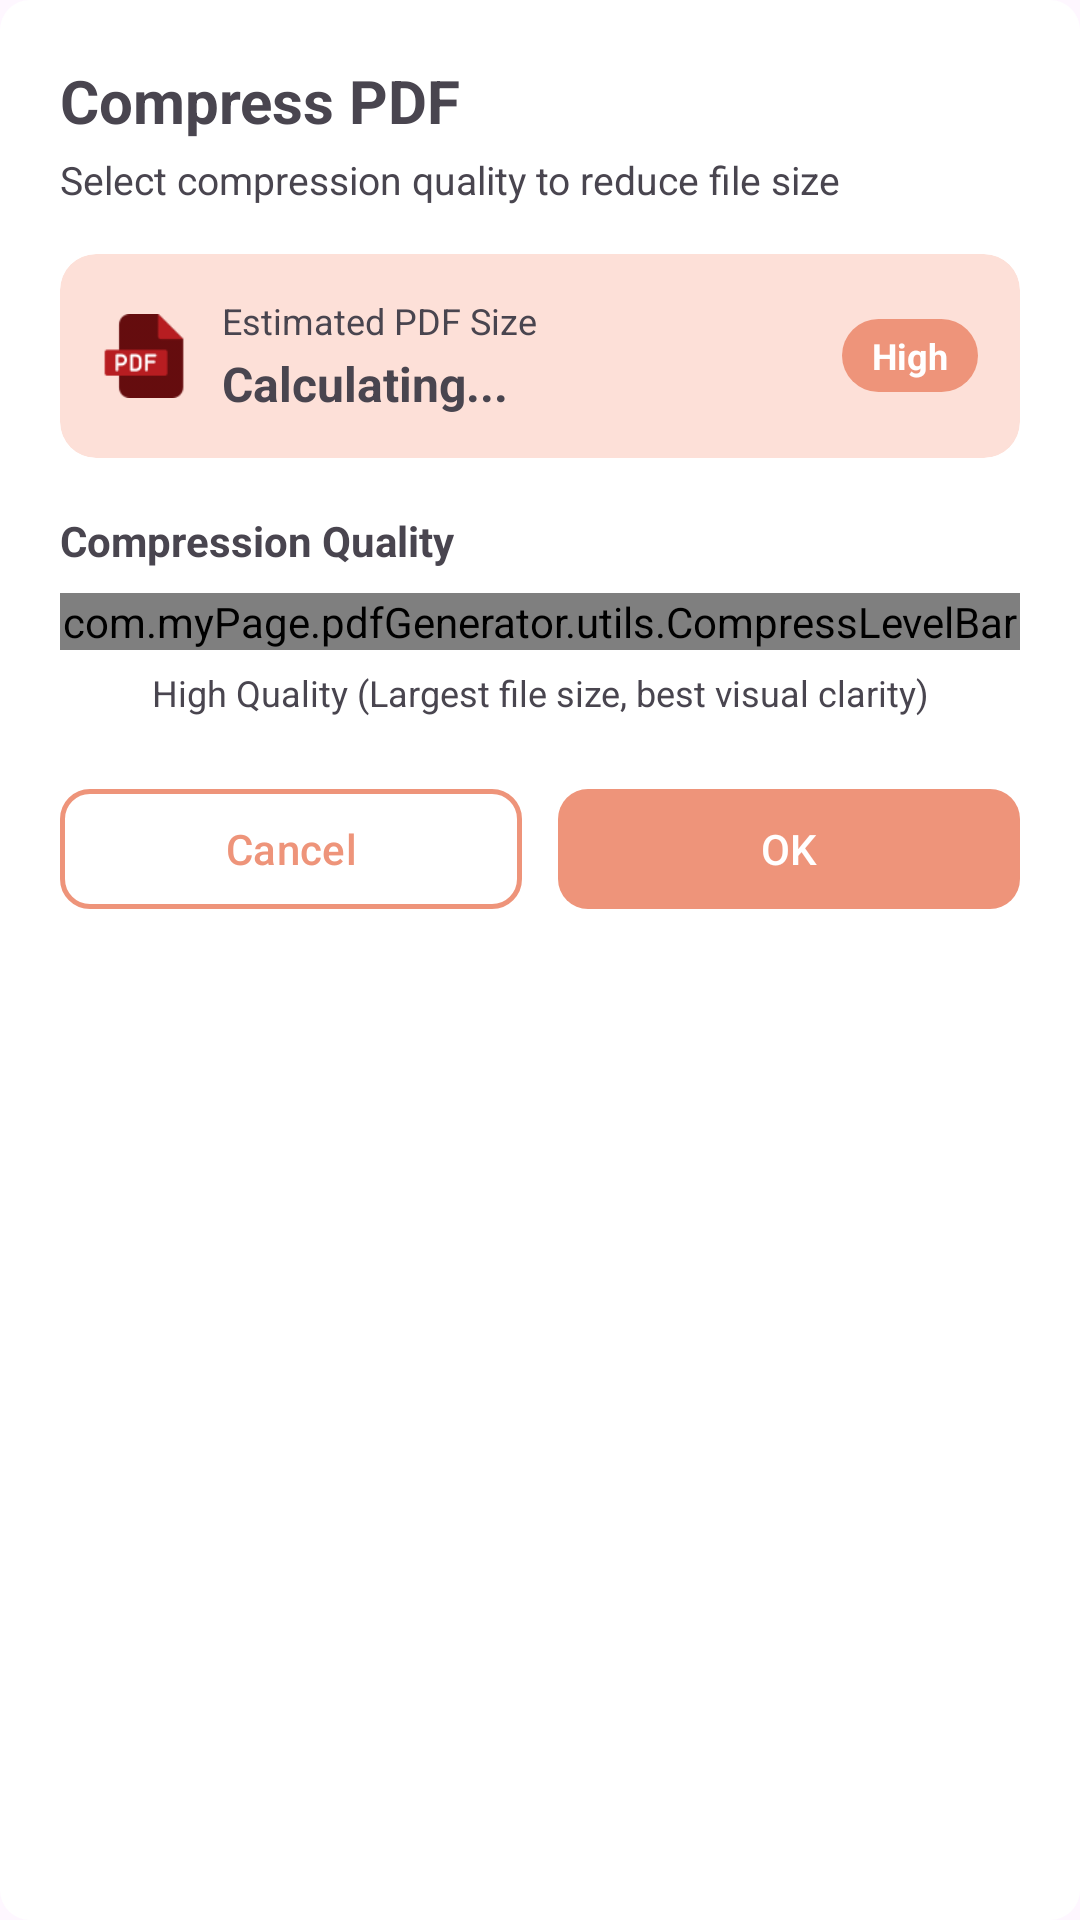

Here is an Android app screen rendered from its layout file. Give the layout XML and the strings, colors and styles it references.
<!-- AndroidManifest.xml: application theme Theme.Generator -->
<!-- res/layout/dialog_compress_pdf.xml -->
<?xml version="1.0" encoding="utf-8"?>
<LinearLayout xmlns:android="http://schemas.android.com/apk/res/android"
    xmlns:app="http://schemas.android.com/apk/res-auto"
    android:layout_width="match_parent"
    android:layout_height="wrap_content"
    android:background="@drawable/recent_pdf_background"
    android:backgroundTint="@color/white"
    android:orientation="vertical"
    android:padding="20dp">

    
    <TextView
        android:id="@+id/tvCompressTitle"
        android:layout_width="wrap_content"
        android:layout_height="wrap_content"
        android:text="Compress PDF"
        android:textColor="@color/text_primary"
        android:textSize="20sp"
        android:textStyle="bold" />

    <TextView
        android:id="@+id/tvCompressSubtitle"
        android:layout_width="wrap_content"
        android:layout_height="wrap_content"
        android:layout_marginTop="4dp"
        android:text="Select compression quality to reduce file size"
        android:textColor="@color/text_secondary"
        android:textSize="13sp" />

    
    <androidx.cardview.widget.CardView
        android:layout_width="match_parent"
        android:layout_height="wrap_content"
        android:layout_marginTop="16dp"
        app:cardBackgroundColor="@color/select_color"
        app:cardCornerRadius="12dp"
        app:cardElevation="0dp">

        <LinearLayout
            android:layout_width="match_parent"
            android:layout_height="wrap_content"
            android:gravity="center_vertical"
            android:orientation="horizontal"
            android:padding="14dp">

            <ImageView
                android:id="@+id/image_logo"
                android:layout_width="28dp"
                android:layout_height="28dp"
                android:src="@drawable/pdf" />

            <LinearLayout
                android:layout_width="0dp"
                android:layout_height="wrap_content"
                android:layout_marginStart="12dp"
                android:layout_weight="1"
                android:orientation="vertical">

                <TextView
                    android:id="@+id/tvSizeLabel"
                    android:layout_width="wrap_content"
                    android:layout_height="wrap_content"
                    android:text="Estimated PDF Size"
                    android:textColor="@color/text_secondary"
                    android:textSize="12sp" />

                <TextView
                    android:id="@+id/tvCurrentSize"
                    android:layout_width="wrap_content"
                    android:layout_height="wrap_content"
                    android:layout_marginTop="2dp"
                    android:text="Calculating..."
                    android:textColor="@color/text_primary"
                    android:textSize="16sp"
                    android:textStyle="bold" />
            </LinearLayout>

            <TextView
                android:id="@+id/tvQualityTag"
                android:layout_width="wrap_content"
                android:layout_height="wrap_content"
                android:background="@drawable/btn_round"
                android:backgroundTint="@color/btn_color"
                android:paddingHorizontal="10dp"
                android:paddingVertical="4dp"
                android:text="High"
                android:textColor="@color/white"
                android:textSize="12sp"
                android:textStyle="bold" />
        </LinearLayout>
    </androidx.cardview.widget.CardView>

    
    <TextView
        android:layout_width="wrap_content"
        android:layout_height="wrap_content"
        android:layout_marginTop="18dp"
        android:text="Compression Quality"
        android:textColor="@color/text_primary"
        android:textSize="14sp"
        android:textStyle="bold" />

    <com.myPage.pdfGenerator.utils.CompressLevelBar
        android:id="@+id/compressLevelBar"
        android:layout_width="match_parent"
        android:layout_height="wrap_content"
        android:layout_marginTop="8dp" />

    <TextView
        android:id="@+id/tvLevelDescription"
        android:layout_width="match_parent"
        android:layout_height="wrap_content"
        android:layout_marginTop="6dp"
        android:gravity="center"
        android:text="High Quality (Largest file size, best visual clarity)"
        android:textColor="@color/text_secondary"
        android:textSize="12sp" />

    
    <LinearLayout
        android:layout_width="match_parent"
        android:layout_height="wrap_content"
        android:layout_marginTop="20dp"
        android:orientation="horizontal">

        <com.google.android.material.button.MaterialButton
            android:id="@+id/btnCancel"
            android:layout_width="0dp"
            android:layout_height="wrap_content"
            android:layout_weight="1"
            android:text="Cancel"
            android:textColor="@color/btn_color"
            app:backgroundTint="@color/white"
            app:strokeColor="@color/btn_color"
            app:strokeWidth="1.5dp"
            app:cornerRadius="10dp" />

        <com.google.android.material.button.MaterialButton
            android:id="@+id/btnOk"
            android:layout_width="0dp"
            android:layout_height="wrap_content"
            android:layout_marginStart="12dp"
            android:layout_weight="1"
            android:text="OK"
            android:textColor="@color/white"
            app:backgroundTint="@color/btn_color"
            app:cornerRadius="10dp" />
    </LinearLayout>

</LinearLayout>
<!-- resources referenced by this layout -->
<resources>
  <color name="btn_color">#ee947a</color>
  <color name="select_color">#fde0d8</color>
  <color name="white">#FFFFFFFF</color>
  <!-- drawable btn_round (drawable) -->
  <?xml version="1.0" encoding="utf-8"?>
  <shape xmlns:android="http://schemas.android.com/apk/res/android">
  
      <corners android:radius="40dp"/>
      <solid android:color="@color/btn_color"/>
  
  </shape>
  <!-- drawable pdf: png bitmap (drawable, 1611 bytes) -->
  <!-- drawable recent_pdf_background (drawable) -->
  <?xml version="1.0" encoding="utf-8"?>
  <shape xmlns:android="http://schemas.android.com/apk/res/android">
  <corners android:radius="10dp"/>
      <solid android:color="@color/btn_color"/>
  </shape>
  <style name="Theme.Generator" parent="Base.Theme.Generator" />
  <style name="Base.Theme.Generator" parent="Theme.Material3.Light.NoActionBar">
  
          <item name="android:windowOptOutEdgeToEdgeEnforcement">true</item>
  
          <item name="android:statusBarColor">@color/btn_color</item>
          <item name="android:windowLightStatusBar">true</item>
  
          <item name="android:windowTranslucentStatus">false</item>
          <item name="android:windowFullscreen">false</item>
      </style>
</resources>
